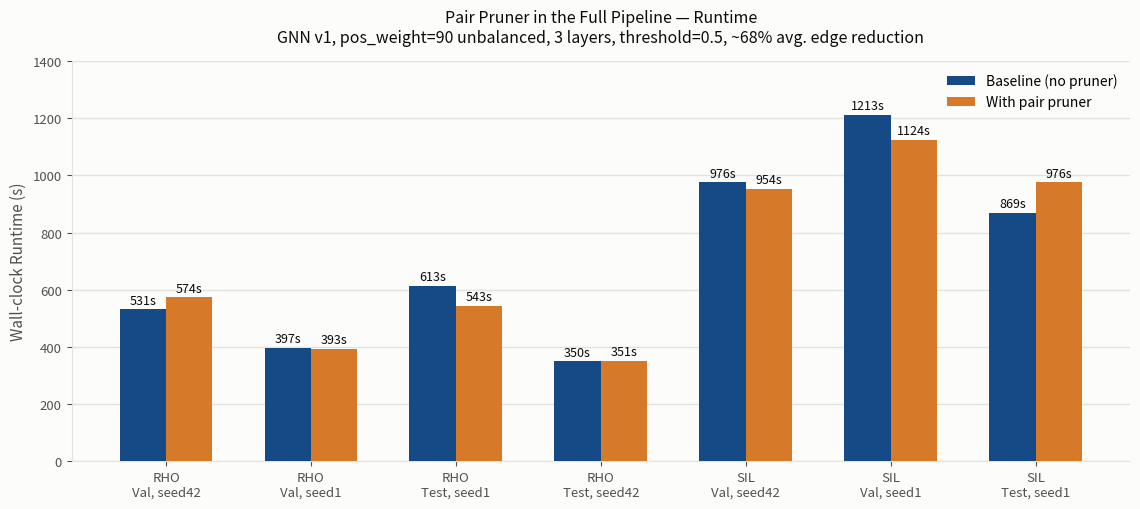

This figure's Python source: (Note: this script raises an exception after producing the figure.)
import matplotlib.pyplot as plt

ORANGE = "#d67a2a"
TEXT_PRIMARY = "#0b0b0b"
TEXT_SECONDARY = "#52514e"
GRID = "#e3e2dd"

# label, baseline runtime (s), pruned runtime (s)
rows = [
    ("RHO\nVal, seed42", 531, 574),
    ("RHO\nVal, seed1", 397, 393),
    ("RHO\nTest, seed1", 613, 543),
    ("RHO\nTest, seed42", 350, 351),
    ("SIL\nVal, seed42", 976, 954),
    ("SIL\nVal, seed1", 1213, 1124),
    ("SIL\nTest, seed1", 869, 976),
]

labels = [r[0] for r in rows]
baseline = [r[1] for r in rows]
pruned = [r[2] for r in rows]

x = range(len(labels))
width = 0.32

fig, ax = plt.subplots(figsize=(11.5, 5.2))
fig.patch.set_facecolor("#fcfcfb")
ax.set_facecolor("#fcfcfb")

bars_base = ax.bar([i - width / 2 for i in x], baseline, width, label="Baseline (no pruner)", color="#164a87", zorder=3)
bars_pruned = ax.bar([i + width / 2 for i in x], pruned, width, label="With pair pruner", color=ORANGE, zorder=3)

for bars in [bars_base, bars_pruned]:
    for bar in bars:
        h = bar.get_height()
        ax.annotate(f"{h:.0f}s", (bar.get_x() + bar.get_width() / 2, h),
                    textcoords="offset points", xytext=(0, 4), ha="center",
                    fontsize=9, color=TEXT_PRIMARY)

ax.set_xticks(list(x))
ax.set_xticklabels(labels, fontsize=10)
ax.set_ylabel("Wall-clock Runtime (s)", fontsize=11, color=TEXT_SECONDARY)
ax.set_title(
    "Pair Pruner in the Full Pipeline — Runtime\n"
    "GNN v1, pos_weight=90 unbalanced, 3 layers, threshold=0.5, ~68% avg. edge reduction",
    fontsize=11.5, color=TEXT_PRIMARY, pad=14,
)

ax.set_ylim(0, 1400)
ax.grid(axis="y", color=GRID, linewidth=1, zorder=0)
ax.grid(axis="x", visible=False)
for spine in ["top", "right"]:
    ax.spines[spine].set_visible(False)
for spine in ["left", "bottom"]:
    ax.spines[spine].set_color(GRID)
ax.tick_params(colors=TEXT_SECONDARY, labelsize=9.5)
ax.legend(frameon=False, fontsize=10, loc="upper right")

plt.tight_layout()
out_pdf = "figures_export/nyc_pair_pruner_pipeline_runtime_comparison.pdf"
out_png = "figures_export/nyc_pair_pruner_pipeline_runtime_comparison.png"
plt.savefig(out_pdf, facecolor=fig.get_facecolor())
plt.savefig(out_png, dpi=200, facecolor=fig.get_facecolor())
print("saved:", out_pdf)
print("saved:", out_png)
